Photos from the image-classification dataset "processed" in the GitHub repository imane-mbarek/projet_CV. Its 2 classes are: drowning, normal.

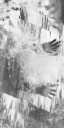
Label: drowning

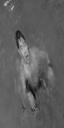
Label: normal

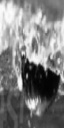
Label: drowning

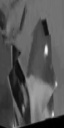
Label: normal

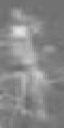
Label: normal

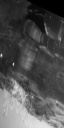
Label: drowning
